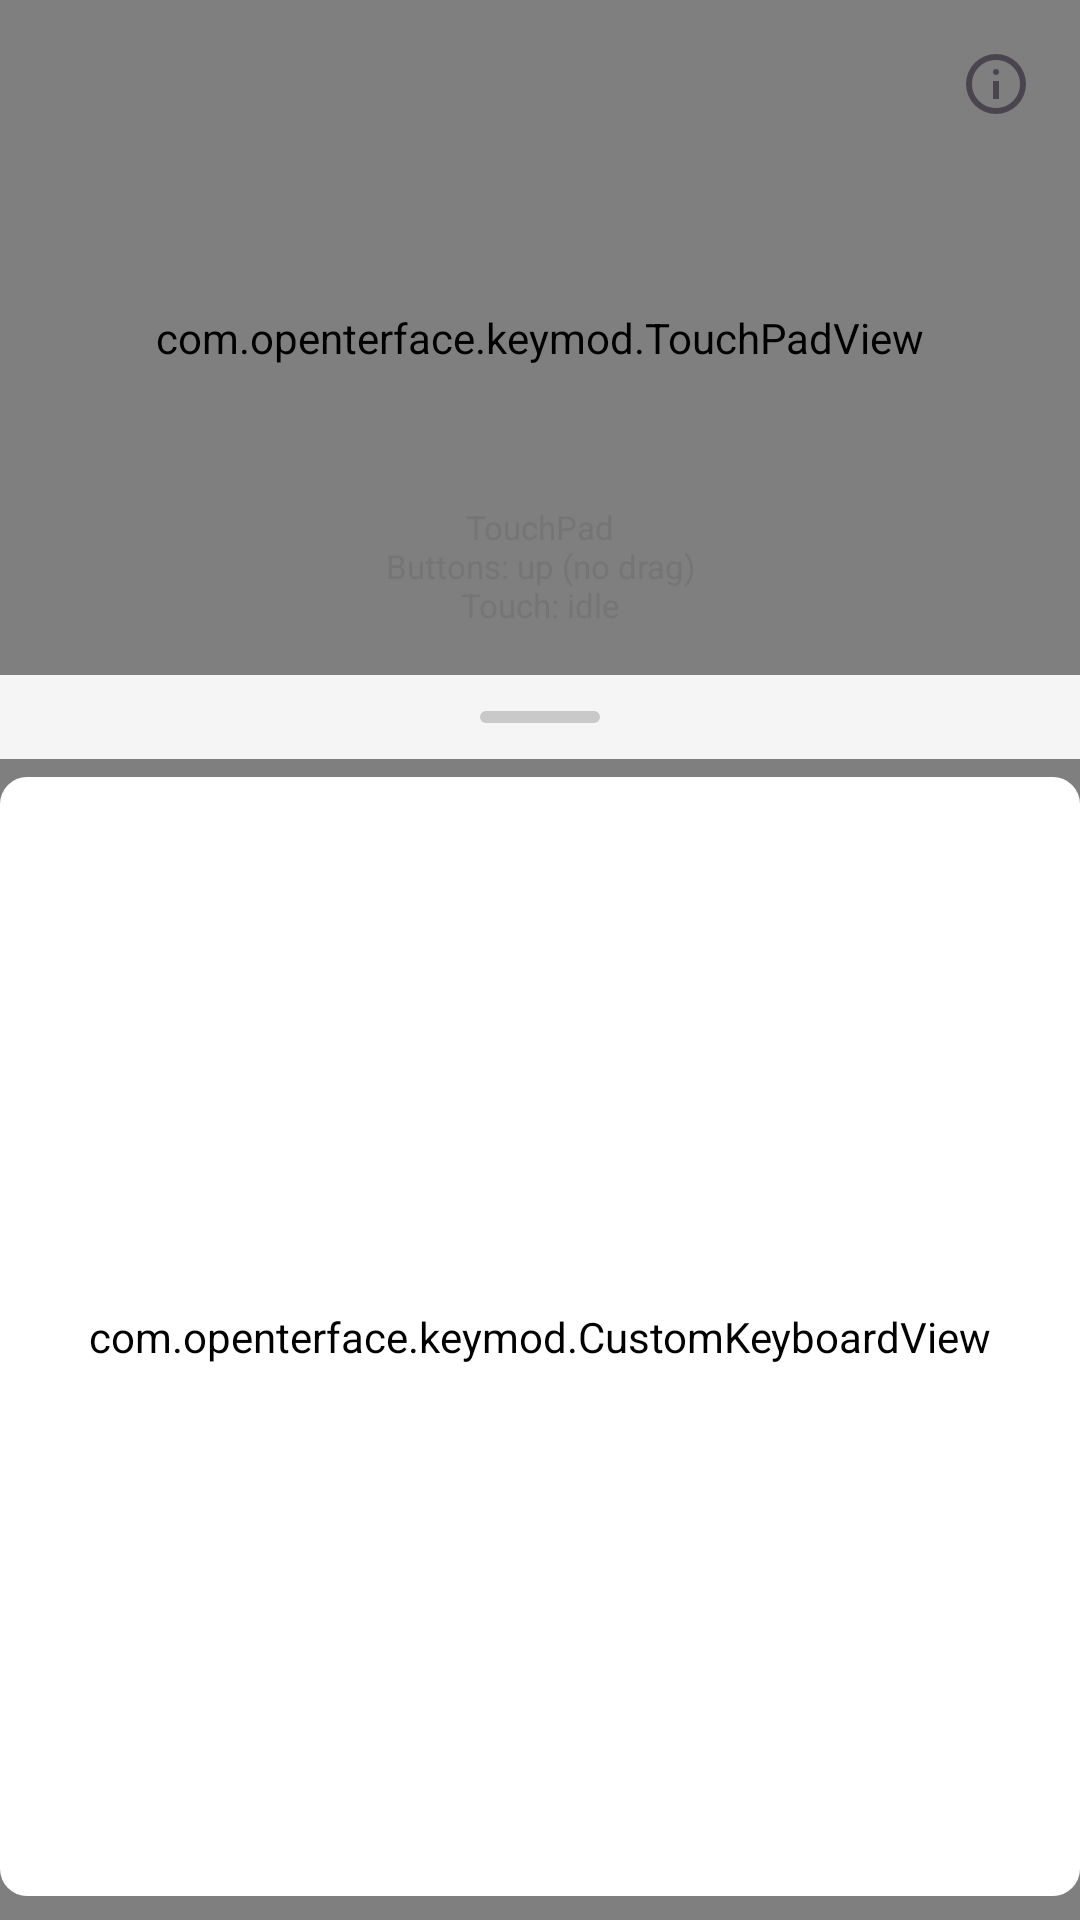

Write the Android layout XML for this screen, with the resource values it uses.
<!-- AndroidManifest.xml: application theme Theme.KeyMod -->
<!-- res/layout/fragment_composite.xml -->
<?xml version="1.0" encoding="utf-8"?>
<LinearLayout
    xmlns:android="http://schemas.android.com/apk/res/android"
    android:id="@+id/composite_root"
    android:layout_width="match_parent"
    android:layout_height="match_parent"
    android:orientation="vertical"
    android:background="@color/background_light">

    
    <LinearLayout
        android:id="@+id/touchpad_section"
        android:layout_width="match_parent"
        android:layout_height="0dp"
        android:layout_weight="1.25"
        android:orientation="vertical">

        
        <FrameLayout
            android:layout_width="match_parent"
            android:layout_height="match_parent">

            <com.openterface.keymod.TouchPadView
                android:id="@+id/touchPad"
                android:layout_width="match_parent"
                android:layout_height="match_parent"
                android:background="@color/touchpad_background"/>

            <TextView
                android:id="@+id/touchPadTips"
                android:layout_width="match_parent"
                android:layout_height="wrap_content"
                android:layout_gravity="bottom|center_horizontal"
                android:gravity="center_horizontal"
                android:textColor="@color/text_secondary"
                android:textSize="11sp"
                android:paddingStart="16dp"
                android:paddingEnd="16dp"
                android:paddingTop="8dp"
                android:paddingBottom="16dp"
                android:background="@android:color/transparent"
                android:text="@string/touch_pad_compact_initial"/>

            <TextView
                android:id="@+id/touchPadHelpOverlay"
                android:layout_width="wrap_content"
                android:layout_height="wrap_content"
                android:layout_gravity="center"
                android:translationY="@dimen/touchpad_help_overlay_shift_up"
                android:layout_marginStart="20dp"
                android:layout_marginEnd="20dp"
                android:maxWidth="340dp"
                android:visibility="gone"
                android:alpha="0"
                android:gravity="center_horizontal"
                android:padding="8dp"
                android:background="@android:color/transparent"
                android:textColor="@color/text_primary"
                android:textSize="16sp"
                android:letterSpacing="0.01"
                android:lineSpacingMultiplier="1.34" />

            <ImageButton
                android:id="@+id/touchPadInfo"
                android:layout_width="48dp"
                android:layout_height="48dp"
                android:layout_gravity="top|end"
                android:layout_marginTop="4dp"
                android:layout_marginEnd="4dp"
                android:background="?attr/selectableItemBackgroundBorderless"
                android:contentDescription="@string/touch_pad_info_content_description"
                android:padding="12dp"
                android:scaleType="fitCenter"
                android:src="@drawable/ic_touchpad_info_24" />

        </FrameLayout>

    </LinearLayout>

    
    <LinearLayout
        android:id="@+id/toggle_handle"
        android:layout_width="match_parent"
        android:layout_height="@dimen/toggle_handle_height"
        android:gravity="center"
        android:background="@color/background_light"
        android:clickable="true"
        android:focusable="true">

        <View
            android:id="@+id/toggle_handle_pill"
            android:layout_width="40dp"
            android:layout_height="4dp"
            android:background="@drawable/toggle_handle_pill"/>

    </LinearLayout>

    
    <com.openterface.keymod.CustomKeyboardView
        android:id="@+id/keyboard_view"
        android:layout_width="match_parent"
        android:layout_height="0dp"
        android:layout_weight="2.15"
        android:paddingTop="@dimen/keyboard_outer_padding_top"
        android:paddingBottom="@dimen/keyboard_outer_padding_bottom"
        android:keyBackground="@drawable/key_background"
        android:theme="@style/ButtonTheme"/>

</LinearLayout>
<!-- resources referenced by this layout -->
<resources>
  <color name="background_light">#FFF5F5F5</color>
  <color name="text_primary">#FF212121</color>
  <color name="text_secondary">#FF757575</color>
  <color name="touchpad_background">#FFE0E0E0</color>
  <dimen name="keyboard_outer_padding_bottom">8dp</dimen>
  <dimen name="keyboard_outer_padding_top">6dp</dimen>
  <dimen name="toggle_handle_height">28dp</dimen>
  <dimen name="touchpad_help_overlay_shift_up">-28dp</dimen>
  <!-- drawable ic_touchpad_info_24 (drawable) -->
  <vector xmlns:android="http://schemas.android.com/apk/res/android"
      android:width="24dp"
      android:height="24dp"
      android:viewportWidth="960"
      android:viewportHeight="960"
      android:tint="?attr/colorControlNormal">
      <path
          android:fillColor="@android:color/white"
          android:pathData="M440,680L520,680L520,440L440,440L440,680ZM508.5,348.5Q520,337 520,320Q520,303 508.5,291.5Q497,280 480,280Q463,280 451.5,291.5Q440,303 440,320Q440,337 451.5,348.5Q463,360 480,360Q497,360 508.5,348.5ZM480,880Q397,880 324,848.5Q251,817 197,763Q143,709 111.5,636Q80,563 80,480Q80,397 111.5,324Q143,251 197,197Q251,143 324,111.5Q397,80 480,80Q563,80 636,111.5Q709,143 763,197Q817,251 848.5,324Q880,397 880,480Q880,563 848.5,636Q817,709 763,763Q709,817 636,848.5Q563,880 480,880ZM480,800Q614,800 707,707Q800,614 800,480Q800,346 707,253Q614,160 480,160Q346,160 253,253Q160,346 160,480Q160,614 253,707Q346,800 480,800ZM480,480Q480,480 480,480Q480,480 480,480Q480,480 480,480Q480,480 480,480Q480,480 480,480Q480,480 480,480Q480,480 480,480Q480,480 480,480Z" />
  </vector>
  <!-- drawable key_background (drawable) -->
  <?xml version="1.0" encoding="utf-8"?>
  <selector xmlns:android="http://schemas.android.com/apk/res/android">
      <item android:state_pressed="true">
          <shape android:shape="rectangle">
              <solid android:color="?attr/colorPrimaryContainer" />
              <corners android:radius="9dp" />
          </shape>
      </item>
      <item android:state_pressed="false">
          <shape android:shape="rectangle">
              <solid android:color="@color/key_bg_normal" />
              <corners android:radius="9dp" />
          </shape>
      </item>
  </selector>
  <!-- drawable toggle_handle_pill (drawable) -->
  <?xml version="1.0" encoding="utf-8"?>
  <shape xmlns:android="http://schemas.android.com/apk/res/android"
      android:shape="rectangle">
      <corners android:radius="2dp"/>
      <solid android:color="#66888888"/>
  </shape>
  <string name="touch_pad_compact_initial">TouchPad\nButtons: up (no drag)\nTouch: idle</string>
  <string name="touch_pad_info_content_description">Show touchpad gesture help</string>
  <style name="ButtonTheme" parent="Theme.AppCompat.Light">
          <item name="android:background">@drawable/key_background</item>
          <item name="android:textAllCaps">false</item>
      </style>
  <style name="Theme.KeyMod" parent="Base.Theme.KeyMod" />
  <color name="key_bg_normal">#FFFFFFFF</color>
  <color name="theme_accent_orange">#FFF57C00</color>
  <color name="theme_accent_orange_container">#FFFFE0B2</color>
  <color name="theme_accent_orange_on_container">#FF5D2A00</color>
  <color name="theme_accent_orange_low_emphasis">#1AF57C00</color>
</resources>
